Run: headless pygame with SDL's dummy video driver; simulated clock (each Clock.tick advances the game by its frame time, no real sleeping); random seed 0; keys injected as events and as key.get_pressed() state; no mouse input.
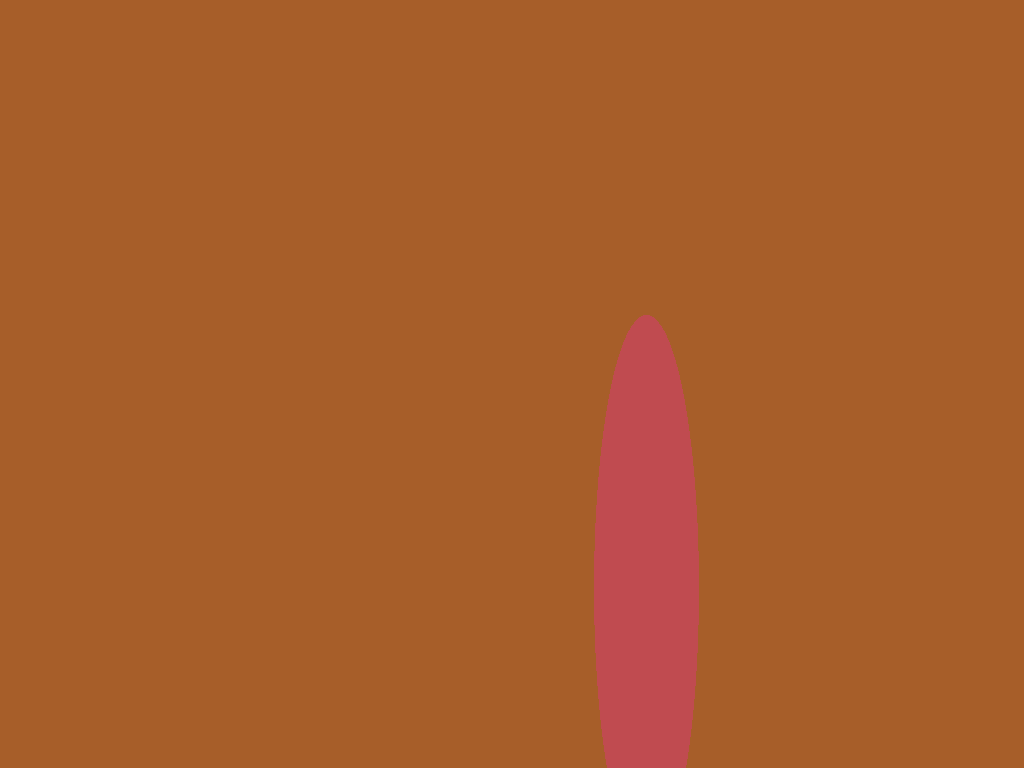
Frame 1 of 4 · flips 1–60 · no input
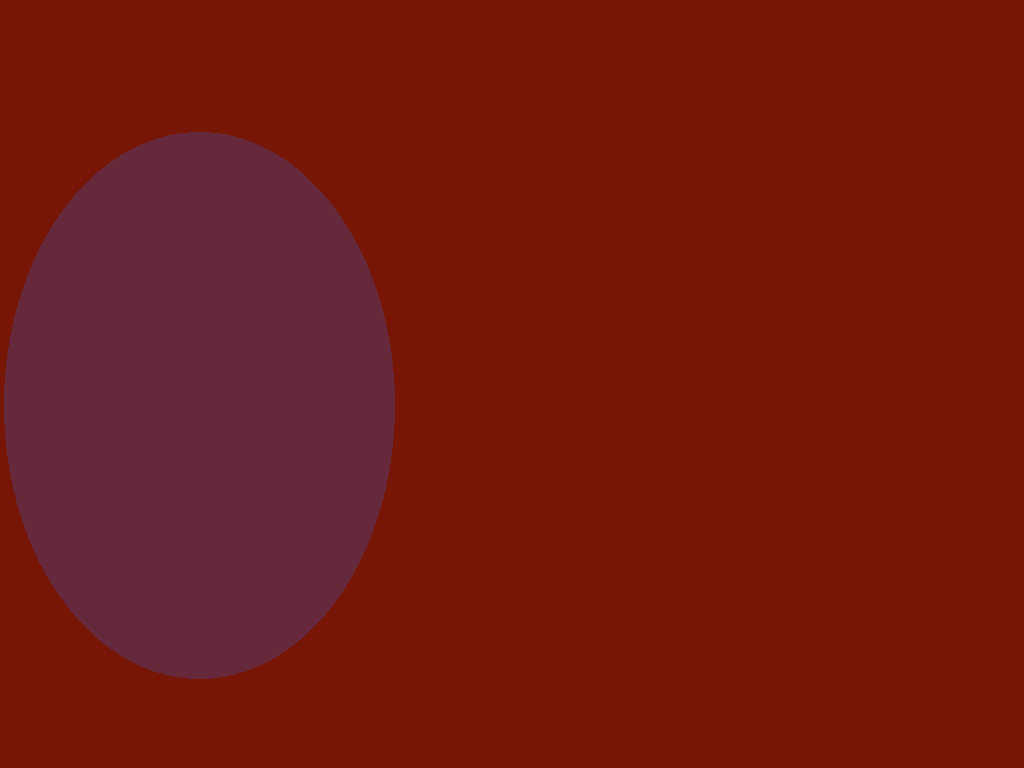
Frame 2 of 4 · flips 61–180 · tapped SPACE, RETURN · held RIGHT (→), D
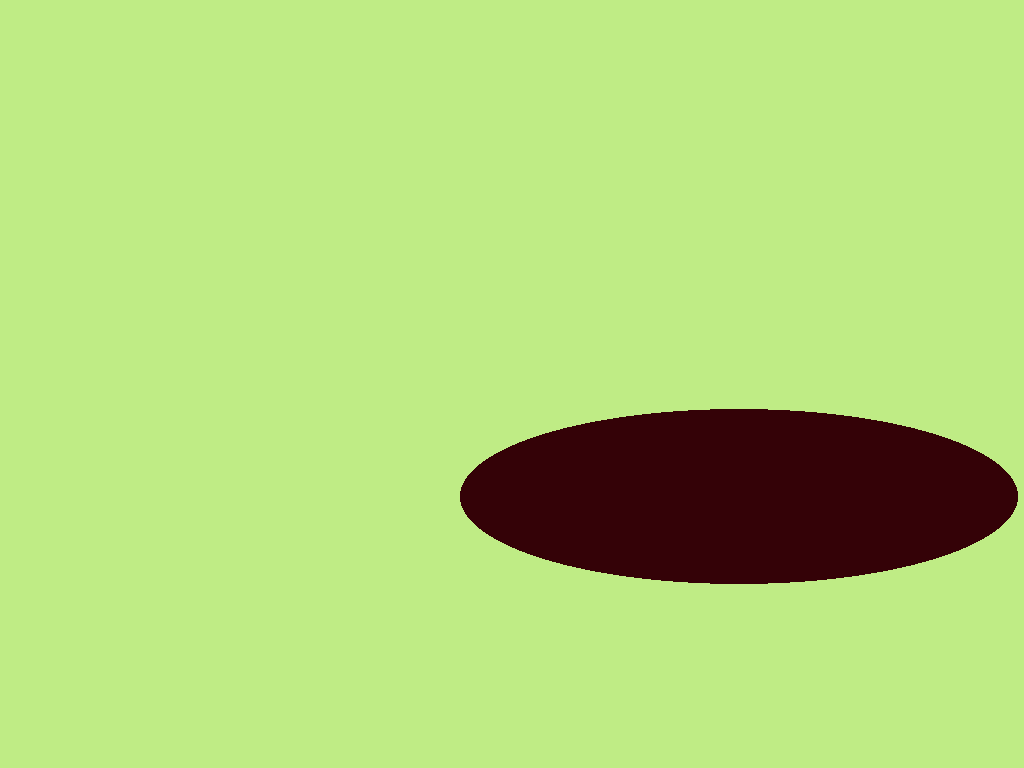
Frame 3 of 4 · flips 181–300 · held DOWN (↓), S
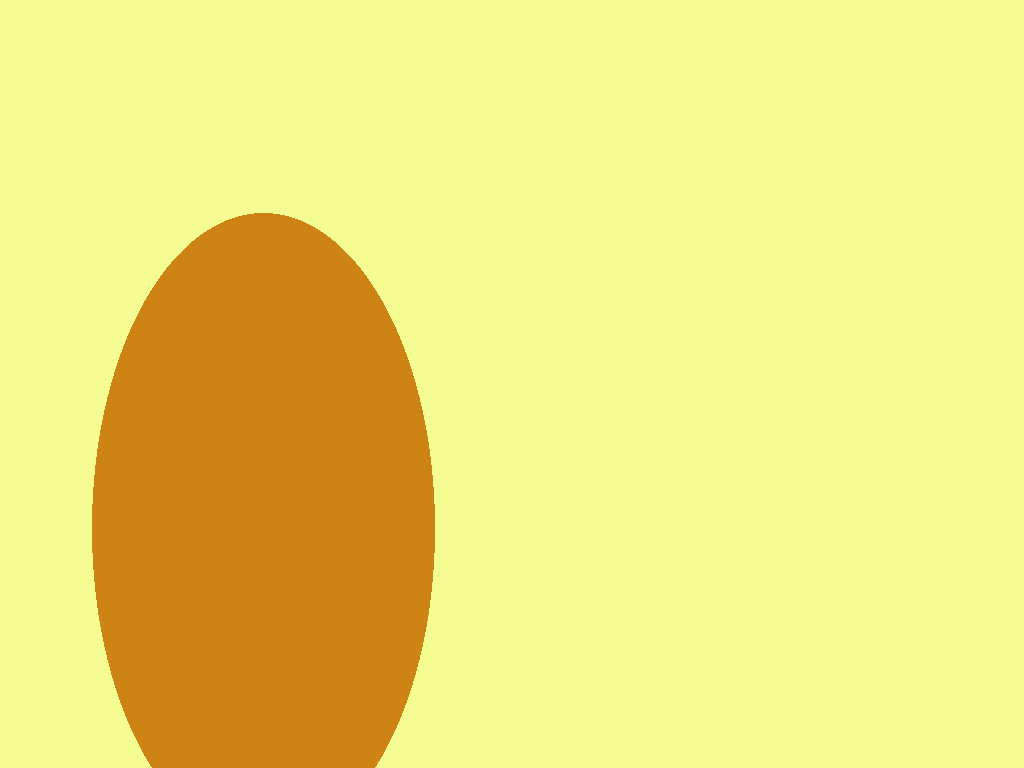
Frame 4 of 4 · flips 301–420 · held LEFT (←), A, UP (↑), W

The pygame program that drew these frames:

import pygame
import random

# t = pygame.display.set_mode([1000, 700])#Обычный режим
t = pygame.display.set_mode([0, 0],pygame.FULLSCREEN)# Полноэкранный режим

while True:
    g = random.randint(0, 255)
    h = random.randint(0, 255)
    m = random.randint(0, 255)
    t.fill([g, h, m])#один овал
    b = random.randint(0, 750)
    v = random.randint(0, 750)
    r = random.randint(0, 750)
    u = random.randint(0, 750)
    g = random.randint(0, 255)
    h = random.randint(0, 255)
    m = random.randint(0, 255)
    pygame.draw.ellipse(t, [h, m, g], [r, u, b, v])
    pygame.display.flip()
